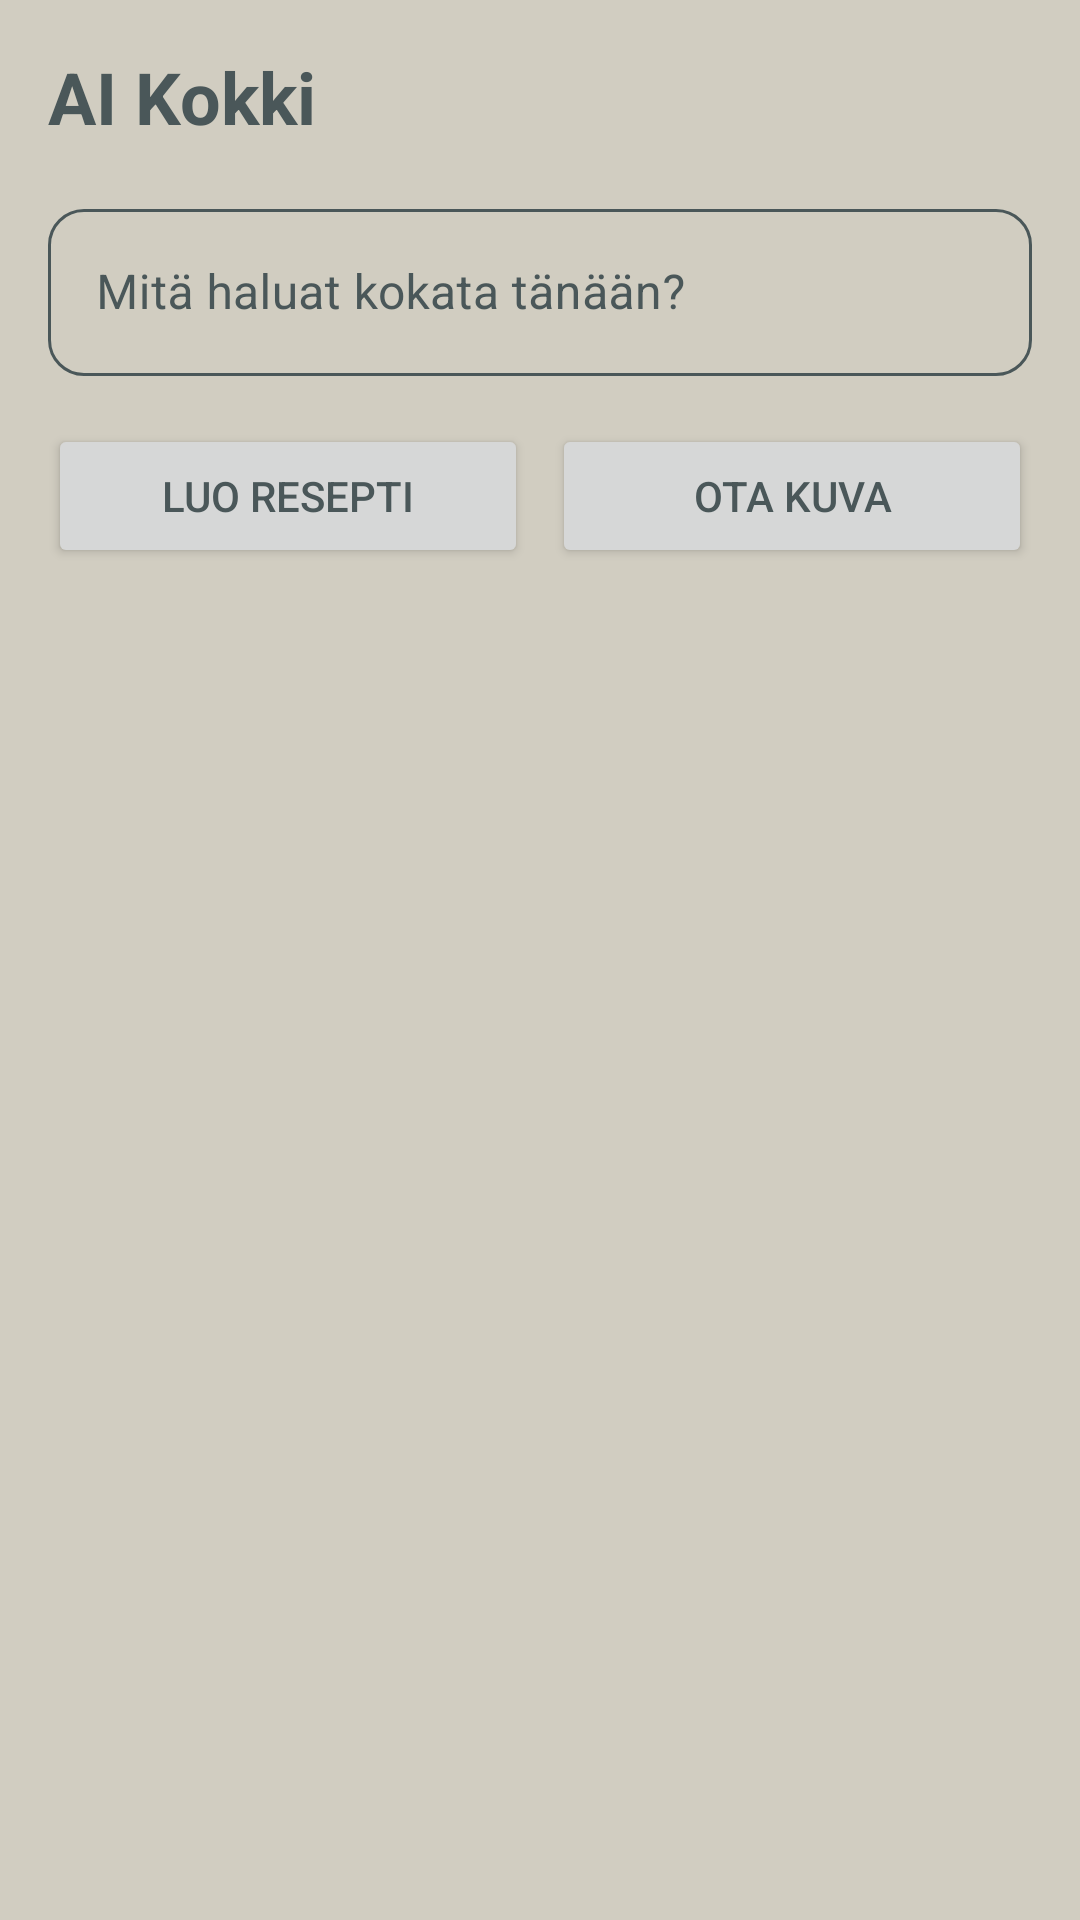

Android layout source for this screen:
<!-- AndroidManifest.xml: application theme Theme.KokkiBotti -->
<!-- res/layout/fragment_ai.xml -->
<?xml version="1.0" encoding="utf-8"?>
<LinearLayout xmlns:android="http://schemas.android.com/apk/res/android"
    xmlns:app="http://schemas.android.com/apk/res-auto"
    android:layout_width="match_parent"
    android:layout_height="match_parent"
    android:orientation="vertical"
    android:padding="16dp">

    <TextView
        android:layout_width="wrap_content"
        android:layout_height="wrap_content"
        android:text="@string/ai_title"
        android:textSize="24sp"
        android:textStyle="bold"
        android:textColor="?attr/colorOnPrimary"
        android:layout_marginBottom="16dp" />

    <com.google.android.material.textfield.TextInputLayout
        android:layout_width="match_parent"
        android:layout_height="wrap_content"
        android:hint="@string/ai_prompt_hint"
        style="@style/Widget.MaterialComponents.TextInputLayout.OutlinedBox"
        app:boxStrokeColor="@color/box_stroke_color"
        app:boxStrokeWidth="1dp"
        app:boxStrokeWidthFocused="1dp"
        android:textColorHint="?android:attr/textColorPrimary"
        app:hintTextColor="?android:attr/textColorPrimary"
        app:boxCornerRadiusTopStart="12dp"
        app:boxCornerRadiusTopEnd="12dp"
        app:boxCornerRadiusBottomStart="12dp"
        app:boxCornerRadiusBottomEnd="12dp"
        android:layout_marginBottom="16dp">

        <com.google.android.material.textfield.TextInputEditText
            android:id="@+id/edit_text_prompt"
            android:layout_width="match_parent"
            android:layout_height="wrap_content"
            android:textColor="?android:attr/textColorPrimary" />
    </com.google.android.material.textfield.TextInputLayout>

    <LinearLayout
        android:layout_width="match_parent"
        android:layout_height="wrap_content"
        android:orientation="horizontal"
        android:layout_marginBottom="8dp">

        <Button
            android:id="@+id/button_generate"
            android:layout_width="0dp"
            android:layout_height="wrap_content"
            android:layout_weight="1"
            android:text="@string/ai_button_generate"
            android:layout_marginEnd="4dp" />

        <Button
            android:id="@+id/button_camera"
            android:layout_width="0dp"
            android:layout_height="wrap_content"
            android:layout_weight="1"
            android:text="@string/ai_button_camera"
            android:layout_marginStart="4dp"
            app:icon="@android:drawable/ic_menu_camera" />
    </LinearLayout>

    <ImageView
        android:id="@+id/image_preview"
        android:layout_width="match_parent"
        android:layout_height="200dp"
        android:scaleType="centerCrop"
        android:visibility="gone"
        android:layout_marginBottom="8dp"
        android:contentDescription="@string/image_desc_preview" />

    <Button
        android:id="@+id/button_save"
        android:layout_width="match_parent"
        android:layout_height="wrap_content"
        android:text="@string/ai_button_save"
        android:layout_marginBottom="16dp"
        android:visibility="gone"/>

    <ProgressBar
        android:id="@+id/loading_spinner"
        android:layout_width="wrap_content"
        android:layout_height="wrap_content"
        android:layout_gravity="center"
        android:visibility="gone"
        android:layout_marginBottom="16dp" />

    <androidx.core.widget.NestedScrollView
        android:layout_width="match_parent"
        android:layout_height="0dp"
        android:layout_weight="1">

        <TextView
            android:id="@+id/text_ai_response"
            android:layout_width="match_parent"
            android:layout_height="wrap_content"
            android:text=""
            android:textColor="?android:attr/textColorPrimary"
            android:textSize="16sp" />
    </androidx.core.widget.NestedScrollView>

</LinearLayout>
<!-- resources referenced by this layout -->
<resources>
  <string name="ai_button_camera">Ota kuva</string>
  <string name="ai_button_generate">Luo resepti</string>
  <string name="ai_button_save">Tallenna resepti</string>
  <string name="ai_prompt_hint">Mitä haluat kokata tänään?</string>
  <string name="ai_title">AI Kokki</string>
  <string name="image_desc_preview">Kuvan esikatselu</string>
  <style name="Theme.KokkiBotti" parent="Base.Theme.KokkiBotti" />
  <style name="Base.Theme.KokkiBotti" parent="Theme.Material3.DayNight.NoActionBar">
          
          <item name="colorPrimary">@color/primary_light</item>
          <item name="colorOnPrimary">@color/primary_dark</item>
  
          
          <item name="colorSecondary">@color/primary_light</item>
          <item name="colorOnSecondary">@color/primary_dark</item>
  
          
          <item name="android:statusBarColor">?attr/colorPrimary</item>
          
          
          <item name="android:windowBackground">@color/neutral_gray</item>
          <item name="android:textColorPrimary">@color/primary_dark</item>
          <item name="colorOnSurfaceVariant">@color/primary_dark</item>
      </style>
  <color name="primary_light">#B0C4B1</color>
  <color name="primary_dark">#4A5759</color>
  <color name="neutral_gray">#D1CDC1</color>
</resources>
